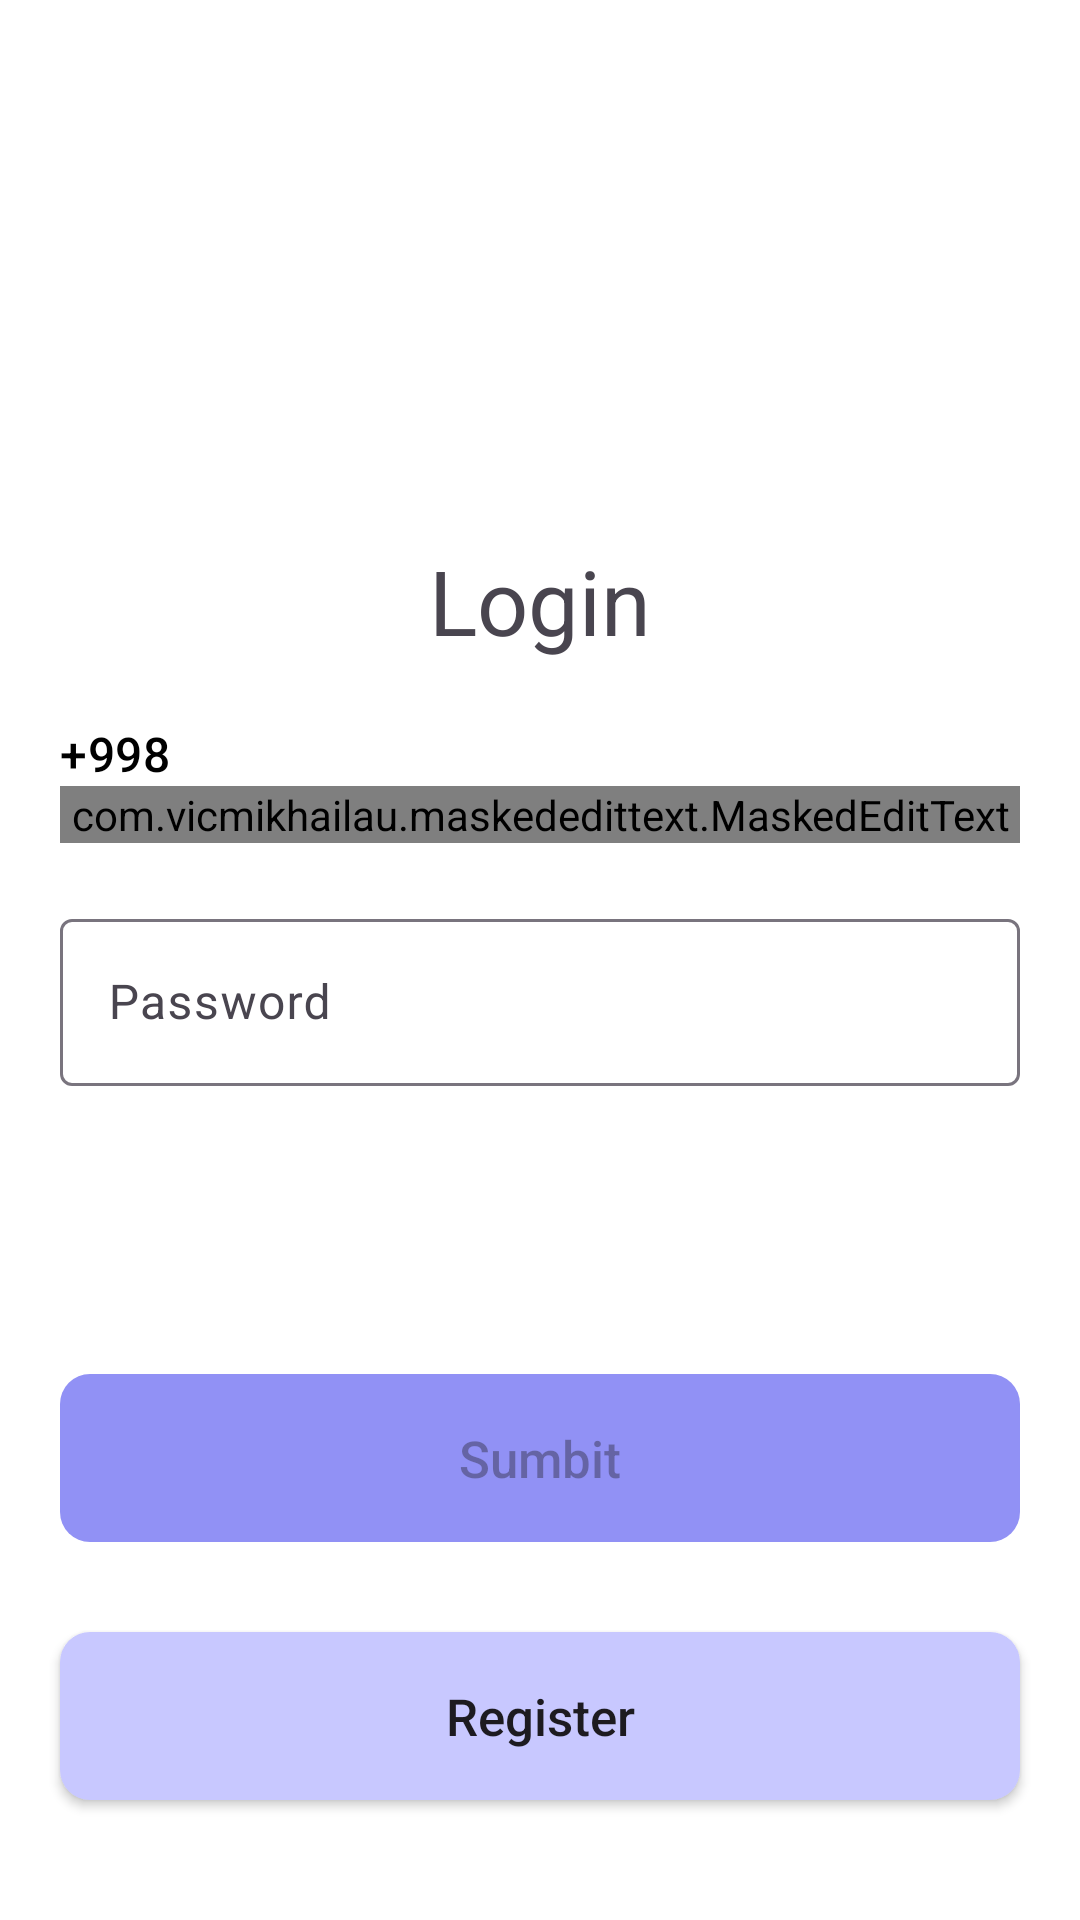

Here is an Android app screen rendered from its layout file. Give the layout XML and the strings, colors and styles it references.
<!-- AndroidManifest.xml: application theme Theme.ContactAdapterPattern -->
<!-- res/layout/screen_login.xml -->
<?xml version="1.0" encoding="utf-8"?>
<androidx.constraintlayout.widget.ConstraintLayout xmlns:android="http://schemas.android.com/apk/res/android"
    xmlns:app="http://schemas.android.com/apk/res-auto"
    xmlns:tools="http://schemas.android.com/tools"
    android:layout_width="match_parent"
    android:layout_height="match_parent"
    android:background="#FFF">

    <TextView
        android:id="@+id/txt_login"
        android:layout_width="wrap_content"
        android:layout_height="wrap_content"
        android:text="Login"
        android:textSize="30sp"
        app:layout_constraintBottom_toBottomOf="parent"
        app:layout_constraintLeft_toLeftOf="parent"
        app:layout_constraintRight_toRightOf="parent"
        app:layout_constraintTop_toTopOf="parent"
        app:layout_constraintVertical_bias="0.3" />

    <com.google.android.material.textfield.TextInputLayout
        android:id="@+id/til_phone"
        android:layout_width="match_parent"
        android:layout_height="wrap_content"
        android:layout_marginHorizontal="20dp"
        android:layout_marginTop="20dp"
        app:layout_constraintTop_toBottomOf="@id/txt_login"
        app:prefixText="+998 "
        app:prefixTextColor="#000000">

        <com.vicmikhailau.maskededittext.MaskedEditText
            android:id="@+id/edit_phone"
            android:layout_width="match_parent"
            android:layout_height="match_parent"
            android:hint="Phone"
            android:maxLines="1"
            android:lines="1"
            android:inputType="number"
            app:mask="## ### ## ##" />
    </com.google.android.material.textfield.TextInputLayout>

    <com.google.android.material.textfield.TextInputLayout
        android:id="@+id/til_password"
        android:layout_width="match_parent"
        android:layout_height="wrap_content"
        android:layout_marginHorizontal="20dp"
        android:layout_marginTop="20dp"
        app:layout_constraintTop_toBottomOf="@id/til_phone">

        <com.google.android.material.textfield.TextInputEditText
            android:id="@+id/edit_password"
            android:layout_width="match_parent"
            android:layout_height="wrap_content"
            android:hint="Password"
            android:inputType="number"
            android:lines="1"
            android:maxLines="1"
            android:maxLength="8" />
    </com.google.android.material.textfield.TextInputLayout>

    <androidx.appcompat.widget.AppCompatButton
        android:id="@+id/btn_submit"
        android:layout_width="match_parent"
        android:layout_height="56dp"
        android:layout_marginHorizontal="20dp"
        android:layout_marginBottom="30dp"
        android:background="@drawable/bg_sumbit_btn"
        android:enabled="false"
        android:text="Sumbit"
        android:textAllCaps="false"
        android:textSize="17dp"
        app:layout_constraintBottom_toTopOf="@id/btn_register" />

    <androidx.appcompat.widget.AppCompatButton
        android:id="@+id/btn_register"
        android:layout_width="match_parent"
        android:layout_height="56dp"
        android:layout_marginHorizontal="20dp"
        android:layout_marginBottom="40dp"
        android:background="@drawable/bg_register_btn"
        android:text="Register"
        android:textAllCaps="false"
        android:textSize="17dp"
        app:layout_constraintBottom_toBottomOf="parent" />

    <androidx.core.widget.ContentLoadingProgressBar
        android:id="@+id/progress"
        style="?android:progressBarStyle"
        android:layout_width="0dp"
        android:layout_height="0dp"
        android:padding="8dp"
        android:elevation="10dp"
        app:layout_constraintBottom_toBottomOf="@id/btn_submit"
        app:layout_constraintLeft_toLeftOf="@id/btn_submit"
        app:layout_constraintRight_toRightOf="@id/btn_submit"
        app:layout_constraintTop_toTopOf="@id/btn_submit"
        android:indeterminateTint="#FFF"/>

</androidx.constraintlayout.widget.ConstraintLayout>
<!-- resources referenced by this layout -->
<resources>
  <!-- drawable bg_register_btn (drawable) -->
  <?xml version="1.0" encoding="utf-8"?>
  <shape xmlns:android="http://schemas.android.com/apk/res/android">
      <corners android:radius="10dp"/>
      <solid android:color="#C8C8FF"/>
  </shape>
  <!-- drawable bg_sumbit_btn (drawable) -->
  <?xml version="1.0" encoding="utf-8"?>
  <shape xmlns:android="http://schemas.android.com/apk/res/android">
      <corners android:radius="10dp"/>
      <solid android:color="@color/app_color"/>
  </shape>
  <style name="Theme.ContactAdapterPattern" parent="Base.Theme.ContactAdapterPattern">
          <item name="android:windowIsTranslucent">true</item>
          <item name="android:statusBarColor">@color/app_color</item>
      </style>
  <color name="app_color">#9191F5</color>
  <style name="Base.Theme.ContactAdapterPattern" parent="Theme.Material3.DayNight.NoActionBar">
          
          
      </style>
</resources>
